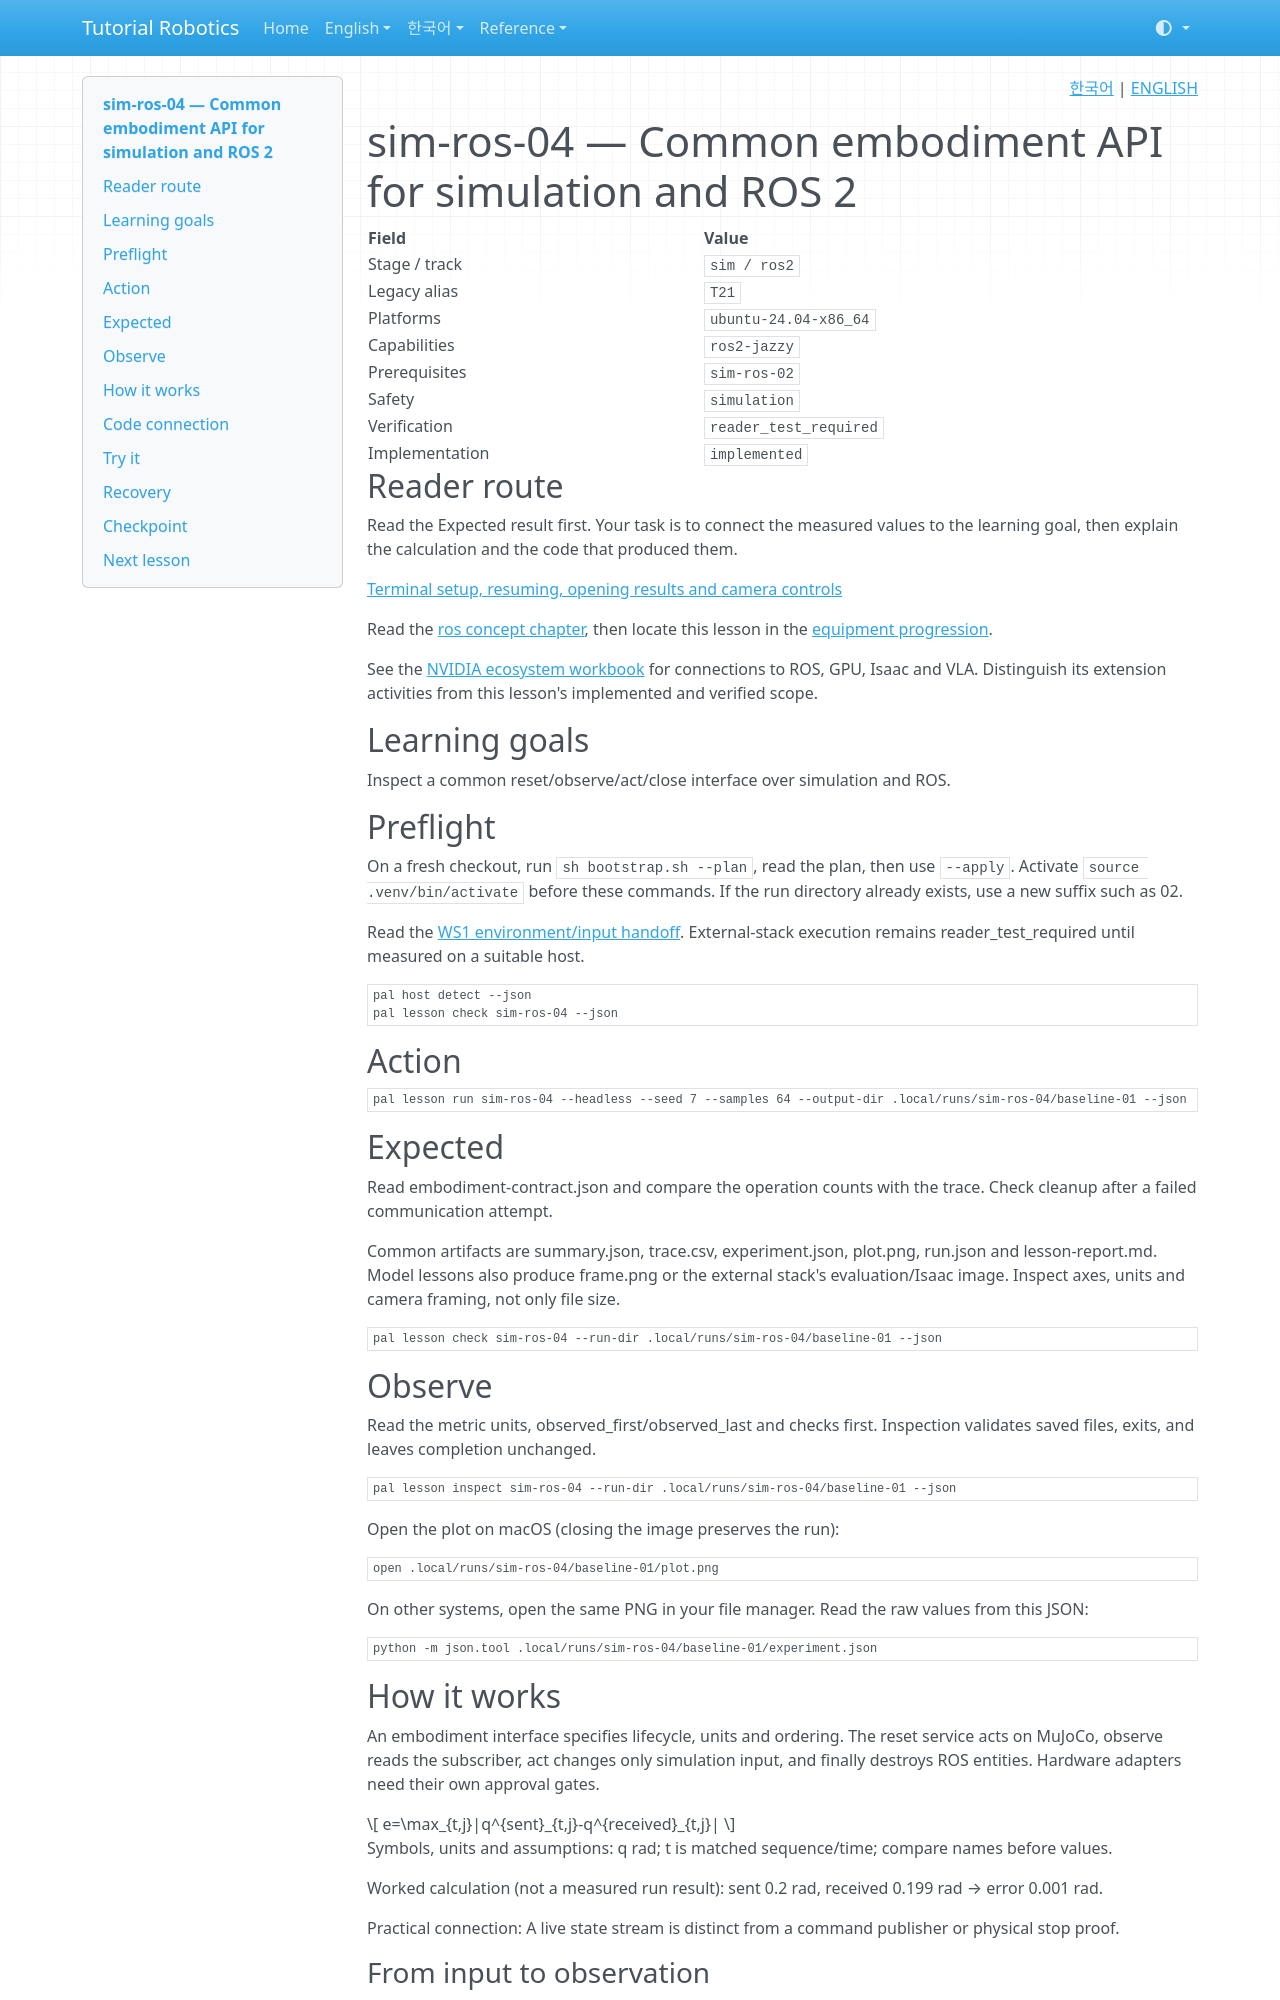

repository: terryum/tutorial-robotics · page: en/lessons/sim-ros-04/index.html · generator: mkdocs

<!-- pal:language:start -->
<p align="right">
  <a href="../../ko/lessons/sim-ros-04.md" lang="ko">한국어</a> | <a href="sim-ros-04.md" lang="en">ENGLISH</a>
</p>
<!-- pal:language:end -->

# sim-ros-04 — Common embodiment API for simulation and ROS 2

<!-- pal:metadata:start -->
| Field | Value |
|---|---|
| Stage / track | `sim / ros2` |
| Legacy alias | `T21` |
| Platforms | `ubuntu-24.04-x86_64` |
| Capabilities | `ros2-jazzy` |
| Prerequisites | `sim-ros-02` |
| Safety | `simulation` |
| Verification | `reader_test_required` |
| Implementation | `implemented` |
<!-- pal:metadata:end -->

## Reader route

Read the Expected result first. Your task is to connect the measured values to the learning goal, then explain the calculation and the code that produced them.

[Terminal setup, resuming, opening results and camera controls](../READER_GUIDE.md)

Read the [ros concept chapter](../concepts/ros.md), then locate this lesson in the [equipment progression](../equipment-stages.md).

See the [NVIDIA ecosystem workbook](../nvidia-ecosystem.md) for connections to ROS, GPU, Isaac and VLA. Distinguish its extension activities from this lesson's implemented and verified scope.

## Learning goals

Inspect a common reset/observe/act/close interface over simulation and ROS.

## Preflight

On a fresh checkout, run `sh bootstrap.sh --plan`, read the plan, then use `--apply`. Activate `source .venv/bin/activate` before these commands. If the run directory already exists, use a new suffix such as 02.

Read the [WS1 environment/input handoff](../../verification/ws1-handoff.md). External-stack execution remains reader_test_required until measured on a suitable host.

```bash
pal host detect --json
pal lesson check sim-ros-04 --json
```

## Action

```bash
pal lesson run sim-ros-04 --headless --seed 7 --samples 64 --output-dir .local/runs/sim-ros-04/baseline-01 --json
```

## Expected

Read embodiment-contract.json and compare the operation counts with the trace. Check cleanup after a failed communication attempt.

Common artifacts are summary.json, trace.csv, experiment.json, plot.png, run.json and lesson-report.md. Model lessons also produce frame.png or the external stack's evaluation/Isaac image. Inspect axes, units and camera framing, not only file size.

```bash
pal lesson check sim-ros-04 --run-dir .local/runs/sim-ros-04/baseline-01 --json
```

## Observe

Read the metric units, observed_first/observed_last and checks first. Inspection validates saved files, exits, and leaves completion unchanged.

```bash
pal lesson inspect sim-ros-04 --run-dir .local/runs/sim-ros-04/baseline-01 --json
```

Open the plot on macOS (closing the image preserves the run):

```bash
open .local/runs/sim-ros-04/baseline-01/plot.png
```

On other systems, open the same PNG in your file manager. Read the raw values from this JSON:

```bash
python -m json.tool .local/runs/sim-ros-04/baseline-01/experiment.json
```

## How it works

An embodiment interface specifies lifecycle, units and ordering. The reset service acts on MuJoCo, observe reads the subscriber, act changes only simulation input, and finally destroys ROS entities. Hardware adapters need their own approval gates.

$$
e=\max_{t,j}|q^{sent}_{t,j}-q^{received}_{t,j}|
$$

Symbols, units and assumptions: q rad; t is matched sequence/time; compare names before values.

Worked calculation (not a measured run result): sent 0.2 rad, received 0.199 rad → error 0.001 rad.

Practical connection: A live state stream is distinct from a command publisher or physical stop proof.

### From input to observation

Common reset→observe→act→close names begin a replaceable interface. Their meaning still requires declaring what resets and which units act consumes. This implementation targets a MuJoCo pendulum and local ROS graph.
